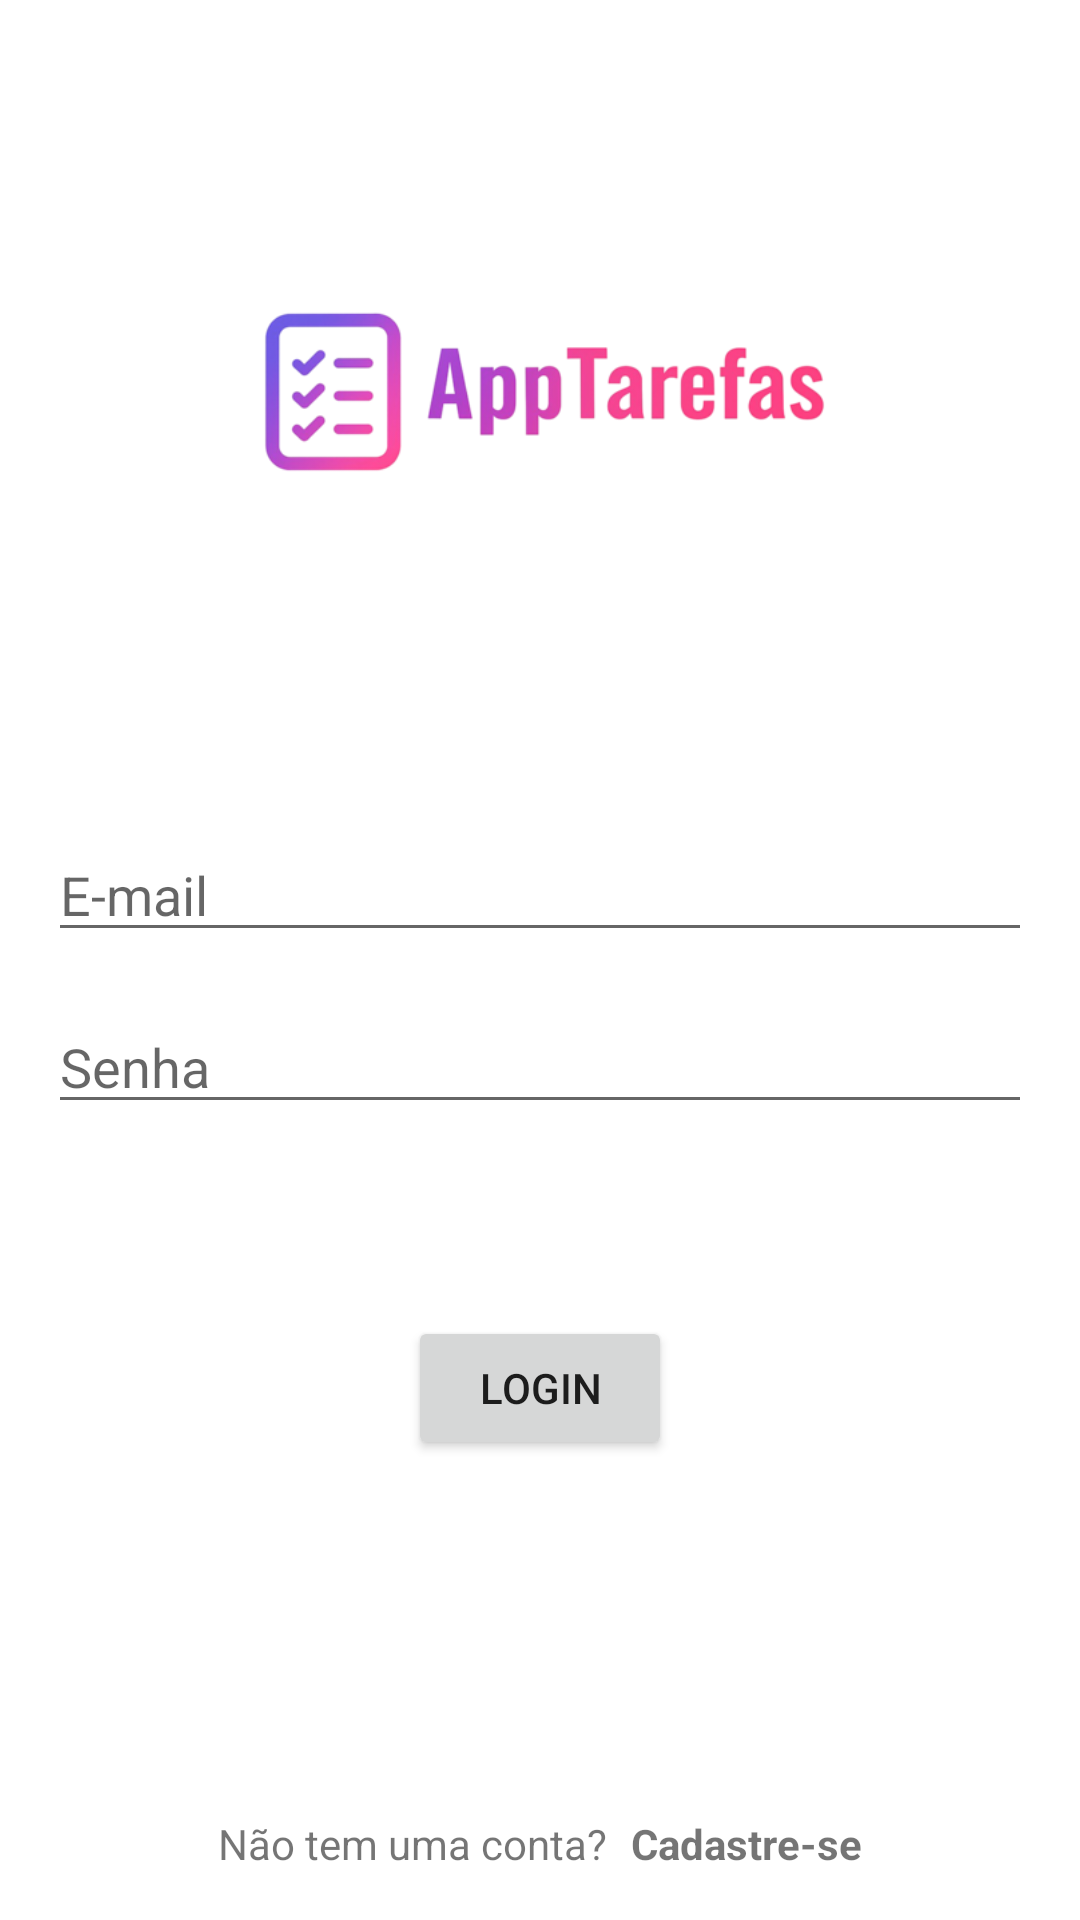

The Android layout XML behind this screen, and the referenced resources:
<!-- AndroidManifest.xml: application theme Theme.AppTarefas -->
<!-- res/layout/activity_login.xml -->
<?xml version="1.0" encoding="utf-8"?>
<androidx.constraintlayout.widget.ConstraintLayout xmlns:android="http://schemas.android.com/apk/res/android"
    xmlns:app="http://schemas.android.com/apk/res-auto"
    xmlns:tools="http://schemas.android.com/tools"
    android:layout_width="match_parent"
    android:layout_height="match_parent"
    android:fitsSystemWindows="true"
    tools:context=".view.LoginActivity">

    
    <ScrollView
        android:id="@+id/scroll_content"
        android:layout_width="0dp"
        android:layout_height="0dp"
        android:fillViewport="true"
        app:layout_constraintBottom_toTopOf="@+id/footer"
        app:layout_constraintEnd_toEndOf="parent"
        app:layout_constraintStart_toStartOf="parent"
        app:layout_constraintTop_toTopOf="parent">

        <androidx.constraintlayout.widget.ConstraintLayout
            android:id="@+id/main"
            android:layout_width="match_parent"
            android:layout_height="wrap_content"
            android:padding="16dp">

            <ImageView
                android:id="@+id/image_logo"
                android:layout_width="200dp"
                android:layout_height="wrap_content"
                android:layout_marginTop="32dp"
                android:src="@drawable/ic_logotipo"
                app:layout_constraintEnd_toEndOf="parent"
                app:layout_constraintStart_toStartOf="parent"
                app:layout_constraintTop_toTopOf="parent" />

            <EditText
                android:id="@+id/edit_email"
                android:layout_width="0dp"
                android:layout_height="wrap_content"
                android:layout_marginTop="64dp"
                android:hint="@string/hint_email"
                android:inputType="textEmailAddress"
                app:layout_constraintEnd_toEndOf="parent"
                app:layout_constraintStart_toStartOf="parent"
                app:layout_constraintTop_toBottomOf="@id/image_logo" />

            <EditText
                android:id="@+id/edit_password"
                android:layout_width="0dp"
                android:layout_height="wrap_content"
                android:layout_marginTop="16dp"
                android:hint="@string/hint_password"
                android:inputType="textPassword"
                app:layout_constraintEnd_toEndOf="parent"
                app:layout_constraintStart_toStartOf="parent"
                app:layout_constraintTop_toBottomOf="@id/edit_email" />

            <Button
                android:id="@+id/button_login"
                android:layout_width="wrap_content"
                android:layout_height="wrap_content"
                android:layout_marginTop="64dp"
                android:text="@string/button_login"
                app:layout_constraintEnd_toEndOf="parent"
                app:layout_constraintStart_toStartOf="parent"
                app:layout_constraintTop_toBottomOf="@id/edit_password" />
        </androidx.constraintlayout.widget.ConstraintLayout>
    </ScrollView>

    
    <LinearLayout
        android:id="@+id/footer"
        android:layout_width="0dp"
        android:layout_height="wrap_content"
        android:gravity="center"
        android:orientation="horizontal"
        android:padding="16dp"
        app:layout_constraintBottom_toBottomOf="parent"
        app:layout_constraintEnd_toEndOf="parent"
        app:layout_constraintStart_toStartOf="parent">

        <TextView
            android:id="@+id/text_new_account"
            android:layout_width="wrap_content"
            android:layout_height="wrap_content"
            android:text="@string/msg_dont_have_account" />

        <TextView
            android:id="@+id/text_register"
            android:layout_width="wrap_content"
            android:layout_height="wrap_content"
            android:layout_marginStart="8dp"
            android:text="@string/button_new_register"
            android:textStyle="bold" />
    </LinearLayout>

</androidx.constraintlayout.widget.ConstraintLayout>
<!-- resources referenced by this layout -->
<resources>
  <!-- drawable ic_logotipo: png bitmap (drawable, 45289 bytes) -->
  <string name="button_login">Login</string>
  <string name="button_new_register">Cadastre-se</string>
  <string name="hint_email">E-mail</string>
  <string name="hint_password">Senha</string>
  <string name="msg_dont_have_account">Não tem uma conta?</string>
  <style name="Theme.AppTarefas" parent="Theme.MaterialComponents.DayNight.DarkActionBar">
          
          <item name="colorPrimary">@color/purple_500</item>
          <item name="colorPrimaryVariant">@color/purple_700</item>
          <item name="colorOnPrimary">@color/white</item>
          
          <item name="colorSecondary">@color/teal_200</item>
          <item name="colorSecondaryVariant">@color/teal_700</item>
          <item name="colorOnSecondary">@color/black</item>
          
          <item name="android:statusBarColor">?attr/colorPrimaryVariant</item>
          
      </style>
  <color name="purple_500">#FF6200EE</color>
  <color name="purple_700">#FF3700B3</color>
  <color name="white">#FFFFFFFF</color>
  <color name="teal_200">#FF03DAC5</color>
  <color name="teal_700">#FF018786</color>
  <color name="black">#FF000000</color>
</resources>
